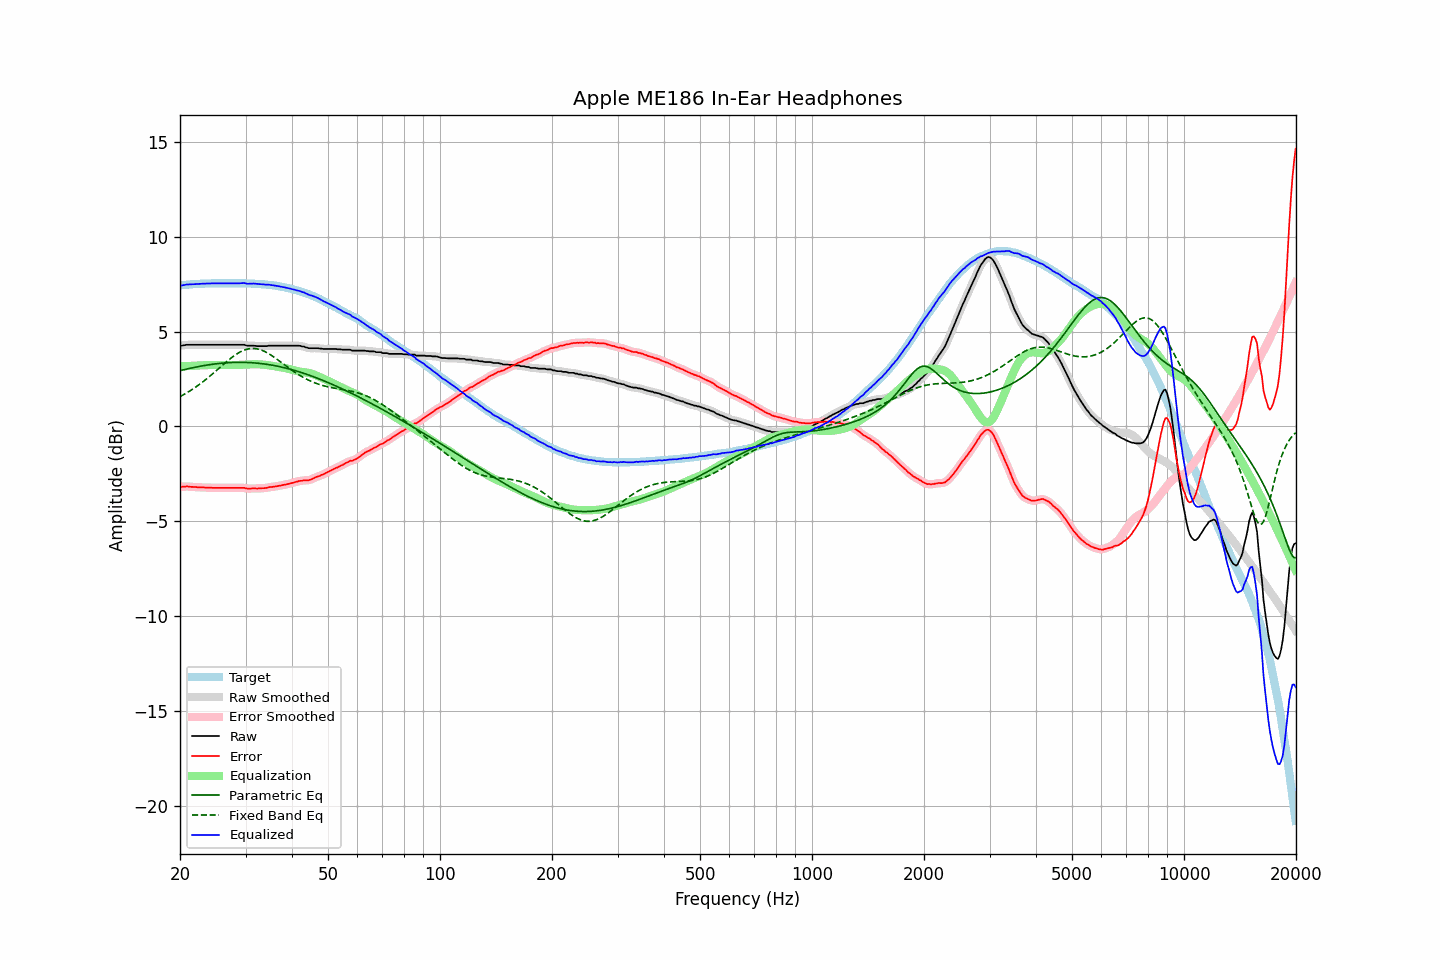

The table this chart was drawn from, first rows:
frequency, raw, error, smoothed, error_smoothed, equalization, parametric_eq, fixed_band_eq, equalized_raw, equalized_smoothed, target
20.00, 4.27, -3.16, 4.26, -3.17, 3.17, 2.94, 1.57, 7.44, 7.43, 7.43
20.20, 4.25, -3.19, 4.27, -3.17, 3.17, 2.96, 1.62, 7.42, 7.44, 7.44
20.40, 4.27, -3.18, 4.27, -3.18, 3.17, 2.98, 1.66, 7.44, 7.45, 7.45
20.61, 4.28, -3.18, 4.28, -3.18, 3.17, 3.00, 1.71, 7.45, 7.46, 7.46
20.81, 4.30, -3.16, 4.30, -3.17, 3.18, 3.02, 1.76, 7.48, 7.47, 7.46
21.02, 4.30, -3.17, 4.30, -3.17, 3.18, 3.04, 1.81, 7.48, 7.48, 7.47
21.23, 4.30, -3.18, 4.30, -3.18, 3.18, 3.06, 1.86, 7.48, 7.48, 7.48
21.44, 4.30, -3.19, 4.30, -3.19, 3.19, 3.08, 1.91, 7.49, 7.49, 7.49
21.66, 4.30, -3.19, 4.30, -3.19, 3.19, 3.09, 1.97, 7.49, 7.49, 7.49
21.87, 4.30, -3.20, 4.30, -3.20, 3.20, 3.11, 2.03, 7.50, 7.50, 7.50
22.09, 4.30, -3.20, 4.30, -3.20, 3.20, 3.13, 2.08, 7.50, 7.50, 7.50
22.31, 4.30, -3.21, 4.30, -3.21, 3.21, 3.14, 2.14, 7.51, 7.51, 7.51
22.54, 4.30, -3.21, 4.30, -3.21, 3.21, 3.16, 2.21, 7.51, 7.51, 7.51
22.76, 4.30, -3.22, 4.30, -3.22, 3.22, 3.18, 2.27, 7.52, 7.52, 7.52
22.99, 4.30, -3.22, 4.30, -3.22, 3.22, 3.19, 2.33, 7.52, 7.52, 7.52
23.22, 4.30, -3.22, 4.30, -3.22, 3.22, 3.21, 2.40, 7.52, 7.52, 7.52
23.45, 4.30, -3.23, 4.30, -3.23, 3.23, 3.22, 2.47, 7.53, 7.53, 7.53
23.69, 4.30, -3.23, 4.30, -3.23, 3.23, 3.23, 2.53, 7.53, 7.53, 7.53
23.92, 4.30, -3.23, 4.30, -3.23, 3.23, 3.25, 2.60, 7.53, 7.53, 7.53
24.16, 4.30, -3.23, 4.30, -3.23, 3.23, 3.26, 2.68, 7.53, 7.53, 7.53
24.40, 4.30, -3.24, 4.30, -3.24, 3.24, 3.27, 2.75, 7.54, 7.54, 7.54
24.65, 4.30, -3.24, 4.30, -3.24, 3.24, 3.28, 2.82, 7.54, 7.54, 7.54
24.89, 4.30, -3.24, 4.30, -3.24, 3.24, 3.29, 2.89, 7.54, 7.54, 7.54
25.14, 4.30, -3.24, 4.30, -3.24, 3.24, 3.30, 2.97, 7.54, 7.54, 7.54
25.39, 4.30, -3.24, 4.30, -3.24, 3.24, 3.31, 3.04, 7.54, 7.54, 7.54
25.65, 4.30, -3.24, 4.30, -3.24, 3.24, 3.32, 3.12, 7.54, 7.54, 7.54
25.91, 4.30, -3.24, 4.30, -3.24, 3.24, 3.33, 3.19, 7.54, 7.54, 7.54
26.16, 4.30, -3.24, 4.30, -3.24, 3.24, 3.34, 3.27, 7.54, 7.54, 7.54
26.43, 4.30, -3.24, 4.30, -3.24, 3.24, 3.34, 3.34, 7.54, 7.54, 7.54
26.69, 4.30, -3.24, 4.30, -3.24, 3.24, 3.35, 3.41, 7.54, 7.54, 7.54
26.96, 4.30, -3.24, 4.30, -3.24, 3.24, 3.36, 3.48, 7.54, 7.54, 7.54
27.23, 4.30, -3.24, 4.30, -3.24, 3.24, 3.36, 3.55, 7.54, 7.54, 7.54
27.50, 4.30, -3.24, 4.30, -3.24, 3.24, 3.36, 3.62, 7.54, 7.54, 7.54
27.77, 4.30, -3.24, 4.30, -3.24, 3.24, 3.37, 3.68, 7.54, 7.54, 7.54
28.05, 4.30, -3.24, 4.30, -3.24, 3.24, 3.37, 3.74, 7.54, 7.54, 7.54
28.33, 4.30, -3.24, 4.30, -3.24, 3.24, 3.37, 3.80, 7.54, 7.54, 7.54
28.62, 4.30, -3.24, 4.30, -3.24, 3.24, 3.37, 3.85, 7.54, 7.54, 7.54
28.90, 4.30, -3.24, 4.30, -3.24, 3.24, 3.37, 3.90, 7.54, 7.54, 7.54
29.19, 4.30, -3.24, 4.30, -3.24, 3.24, 3.37, 3.95, 7.55, 7.55, 7.54
29.48, 4.30, -3.24, 4.30, -3.24, 3.25, 3.37, 3.99, 7.55, 7.55, 7.54
29.78, 4.30, -3.24, 4.29, -3.25, 3.26, 3.37, 4.02, 7.56, 7.55, 7.54
30.08, 4.27, -3.27, 4.27, -3.26, 3.26, 3.37, 4.05, 7.53, 7.53, 7.54
30.38, 4.25, -3.28, 4.26, -3.28, 3.27, 3.37, 4.07, 7.52, 7.52, 7.53
30.68, 4.25, -3.28, 4.25, -3.28, 3.27, 3.36, 4.09, 7.52, 7.52, 7.53
30.99, 4.25, -3.28, 4.25, -3.28, 3.27, 3.36, 4.10, 7.52, 7.52, 7.53
31.30, 4.25, -3.27, 4.25, -3.27, 3.28, 3.35, 4.11, 7.53, 7.53, 7.52
31.61, 4.25, -3.27, 4.25, -3.27, 3.28, 3.35, 4.11, 7.53, 7.52, 7.52
31.93, 4.24, -3.27, 4.24, -3.27, 3.28, 3.34, 4.10, 7.52, 7.52, 7.51
32.24, 4.23, -3.28, 4.23, -3.27, 3.27, 3.33, 4.08, 7.51, 7.51, 7.51
32.57, 4.23, -3.27, 4.23, -3.27, 3.27, 3.32, 4.06, 7.50, 7.50, 7.50
32.89, 4.23, -3.27, 4.23, -3.27, 3.27, 3.32, 4.04, 7.50, 7.50, 7.50
33.22, 4.23, -3.26, 4.23, -3.26, 3.26, 3.31, 4.01, 7.49, 7.49, 7.49
33.55, 4.23, -3.26, 4.23, -3.26, 3.25, 3.29, 3.97, 7.48, 7.48, 7.49
33.89, 4.23, -3.25, 4.23, -3.25, 3.24, 3.28, 3.93, 7.47, 7.48, 7.48
34.23, 4.23, -3.24, 4.24, -3.23, 3.23, 3.27, 3.89, 7.46, 7.47, 7.47
34.57, 4.25, -3.21, 4.24, -3.22, 3.22, 3.26, 3.84, 7.47, 7.47, 7.46
34.92, 4.25, -3.20, 4.25, -3.20, 3.21, 3.24, 3.79, 7.46, 7.46, 7.45
35.27, 4.25, -3.20, 4.25, -3.19, 3.20, 3.23, 3.73, 7.45, 7.45, 7.45
35.62, 4.25, -3.18, 4.25, -3.18, 3.18, 3.22, 3.68, 7.43, 7.43, 7.43
35.97, 4.25, -3.17, 4.25, -3.17, 3.17, 3.20, 3.62, 7.42, 7.42, 7.42
... 635 more rows
